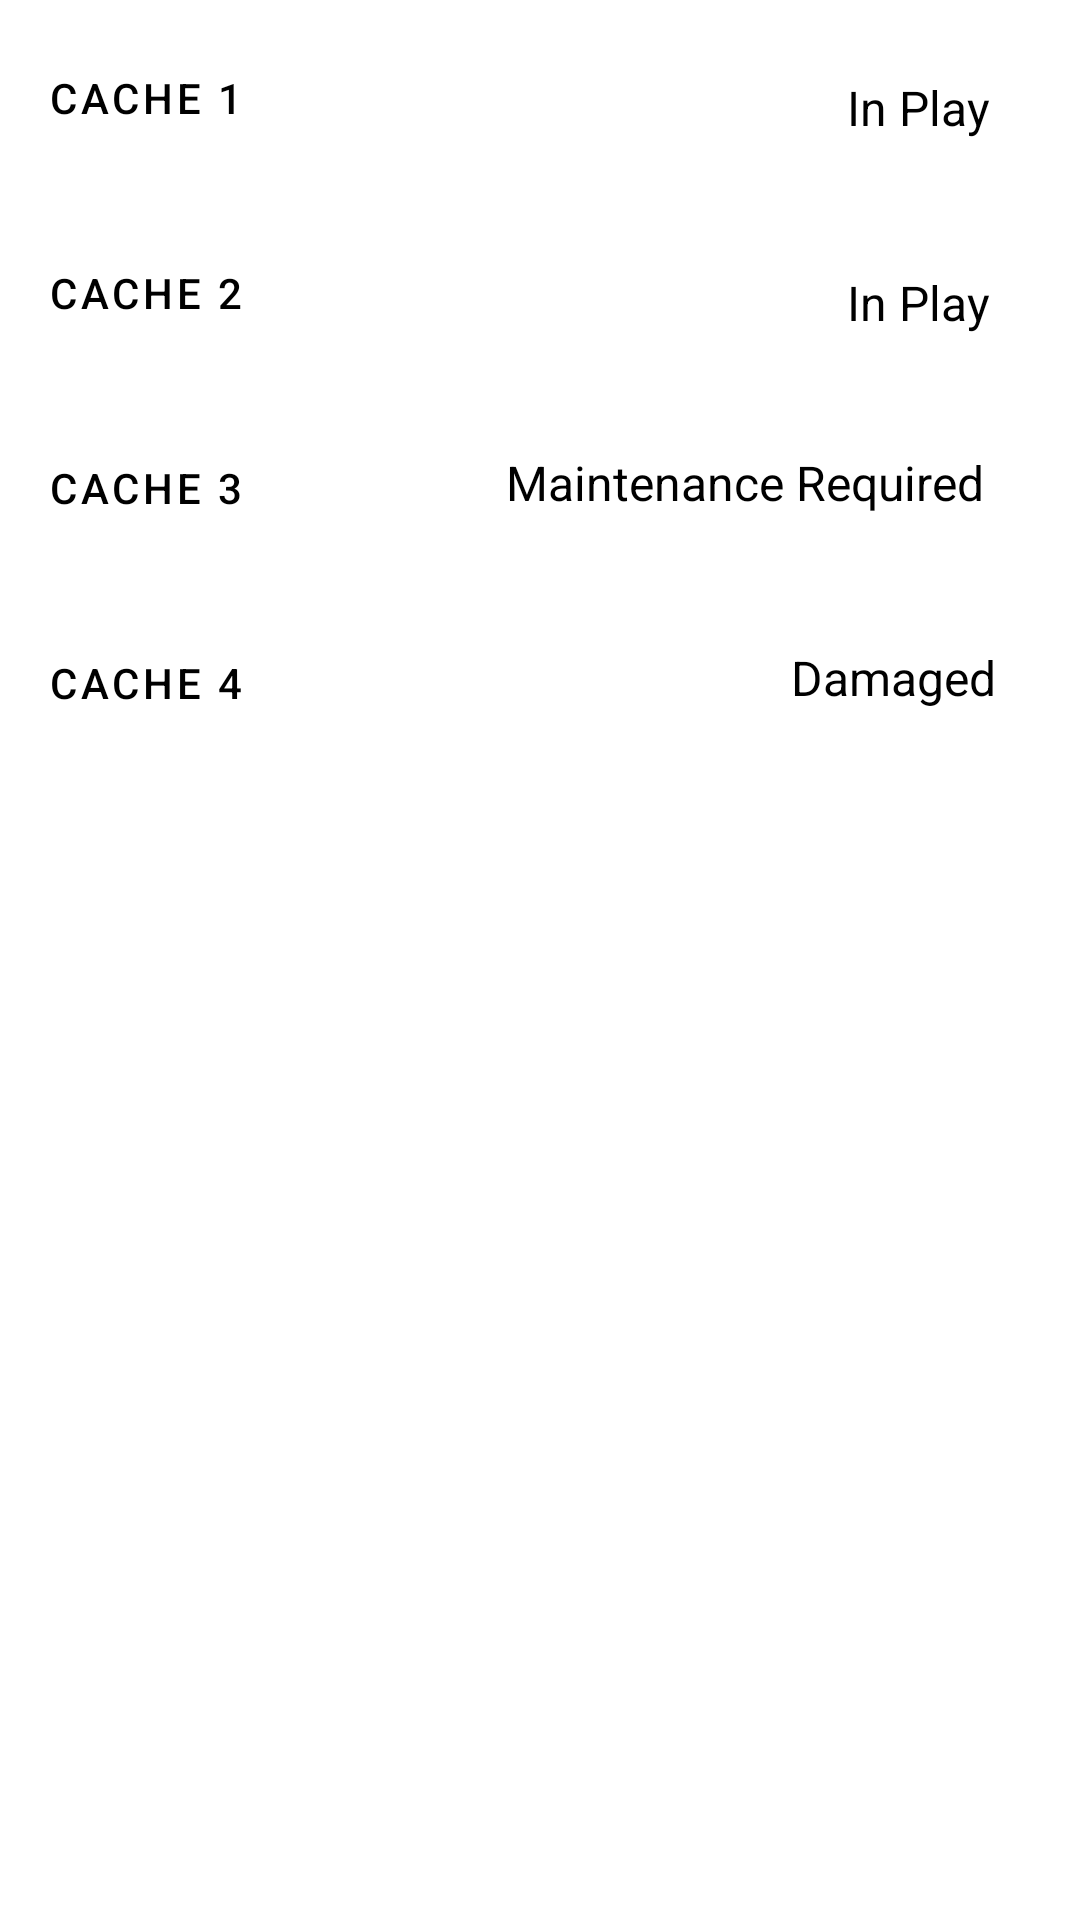

Android layout source for this screen:
<!-- AndroidManifest.xml: application theme Theme.COMP2000_Geocache -->
<!-- res/layout/activity_your_caches.xml -->
<?xml version="1.0" encoding="utf-8"?>
<androidx.constraintlayout.widget.ConstraintLayout xmlns:android="http://schemas.android.com/apk/res/android"
    xmlns:app="http://schemas.android.com/apk/res-auto"
    xmlns:tools="http://schemas.android.com/tools"
    android:layout_width="match_parent"
    android:layout_height="match_parent"
    tools:context=".YourCachesActivity">

    <androidx.constraintlayout.widget.ConstraintLayout
        android:layout_width="match_parent"
        android:layout_height="match_parent"
        app:layout_constraintBottom_toBottomOf="parent"
        app:layout_constraintEnd_toEndOf="parent"
        app:layout_constraintHorizontal_bias="0.0"
        app:layout_constraintStart_toStartOf="parent"
        app:layout_constraintTop_toTopOf="parent"
        app:layout_constraintVertical_bias="1.0"
        tools:context=".YourCachesActivity">

        <Button
            android:id="@+id/cacheButton4"
            style="@style/Widget.MaterialComponents.Button.OutlinedButton"
            android:layout_width="fill_parent"
            android:layout_height="65dp"
            android:text="@string/cache4"
            android:textAlignment="textStart"
            android:textColor="#000000"
            app:layout_constraintEnd_toEndOf="parent"
            app:layout_constraintHorizontal_bias="1.0"
            app:layout_constraintStart_toStartOf="parent"
            app:layout_constraintTop_toBottomOf="@+id/cacheButton3"
            tools:ignore="TextContrastCheck" />

        <Button
            android:id="@+id/cacheButton1"
            style="@style/Widget.MaterialComponents.Button.OutlinedButton"
            android:layout_width="fill_parent"
            android:layout_height="65dp"
            android:layout_marginTop="125dp"
            android:text="@string/cache1"
            android:textAlignment="textStart"
            android:textColor="#000000"
            app:layout_constraintEnd_toEndOf="parent"
            app:layout_constraintHorizontal_bias="1.0"
            app:layout_constraintStart_toStartOf="parent"
            app:layout_constraintTop_toBottomOf="@+id/imageView2"
            tools:ignore="TextContrastCheck" />

        <Button
            android:id="@+id/cacheButton2"
            style="@style/Widget.MaterialComponents.Button.OutlinedButton"
            android:layout_width="fill_parent"
            android:layout_height="65dp"
            android:text="@string/cache2"
            android:textAlignment="textStart"
            android:textColor="#000000"
            app:layout_constraintEnd_toEndOf="parent"
            app:layout_constraintHorizontal_bias="0.0"
            app:layout_constraintStart_toStartOf="parent"
            app:layout_constraintTop_toBottomOf="@+id/cacheButton1"
            tools:ignore="TextContrastCheck" />

        <Button
            android:id="@+id/cacheButton3"
            style="@style/Widget.MaterialComponents.Button.OutlinedButton"
            android:layout_width="fill_parent"
            android:layout_height="65dp"
            android:text="@string/cache3"
            android:textAlignment="textStart"
            android:textColor="#000000"
            app:layout_constraintEnd_toEndOf="parent"
            app:layout_constraintStart_toStartOf="parent"
            app:layout_constraintTop_toBottomOf="@+id/cacheButton2"
            tools:ignore="TextContrastCheck" />

        <TextView
            android:id="@+id/cacheDetail1"
            android:layout_width="wrap_content"
            android:layout_height="wrap_content"
            android:layout_marginTop="25dp"
            android:layout_marginEnd="30dp"
            android:text="@string/in_play"
            android:textColor="#000000"
            android:textSize="16sp"
            app:layout_constraintEnd_toEndOf="parent"
            app:layout_constraintTop_toTopOf="@+id/cacheButton1" />

        <TextView
            android:id="@+id/cacheDetail2"
            android:layout_width="wrap_content"
            android:layout_height="wrap_content"
            android:layout_marginTop="25dp"
            android:layout_marginEnd="30dp"
            android:text="@string/in_play"
            android:textColor="#000000"
            android:textSize="16sp"
            app:layout_constraintEnd_toEndOf="parent"
            app:layout_constraintTop_toTopOf="@+id/cacheButton2" />

        <TextView
            android:id="@+id/cacheDetail3"
            android:layout_width="wrap_content"
            android:layout_height="wrap_content"
            android:layout_marginTop="20dp"
            android:layout_marginEnd="32dp"
            android:text="@string/maintenance"
            android:textColor="#000000"
            android:textSize="16sp"
            app:layout_constraintEnd_toEndOf="parent"
            app:layout_constraintTop_toTopOf="@+id/cacheButton3" />

        <TextView
            android:id="@+id/cacheDetail4"
            android:layout_width="wrap_content"
            android:layout_height="wrap_content"
            android:layout_marginTop="20dp"
            android:layout_marginEnd="28dp"
            android:text="@string/damaged"
            android:textColor="#000000"
            android:textSize="16sp"
            app:layout_constraintEnd_toEndOf="parent"
            app:layout_constraintTop_toTopOf="@+id/cacheButton4" />
    </androidx.constraintlayout.widget.ConstraintLayout>

</androidx.constraintlayout.widget.ConstraintLayout>
<!-- resources referenced by this layout -->
<resources>
  <string name="cache1">Cache 1</string>
  <string name="cache2">Cache 2</string>
  <string name="cache3">Cache 3</string>
  <string name="cache4">Cache 4</string>
  <string name="damaged">Damaged</string>
  <string name="in_play">In Play</string>
  <string name="maintenance">Maintenance Required</string>
  <style name="Theme.COMP2000_Geocache" parent="Theme.MaterialComponents.DayNight.DarkActionBar">
          
          <item name="colorPrimary">@color/darkgreen</item>
          <item name="colorPrimaryVariant">@color/green</item>
          <item name="colorOnPrimary">@color/white</item>
          
          <item name="colorSecondary">@color/teal_200</item>
          <item name="colorSecondaryVariant">@color/teal_700</item>
          <item name="colorOnSecondary">@color/black</item>
          
          <item name="android:statusBarColor" tools:targetApi="l">?attr/colorPrimaryVariant</item>
      </style>
  <color name="darkgreen">#2BAD39</color>
  <color name="green">#34C743</color>
  <color name="white">#FFFFFFFF</color>
  <color name="teal_200">#FF03DAC5</color>
  <color name="teal_700">#FF018786</color>
  <color name="black">#FF000000</color>
</resources>
